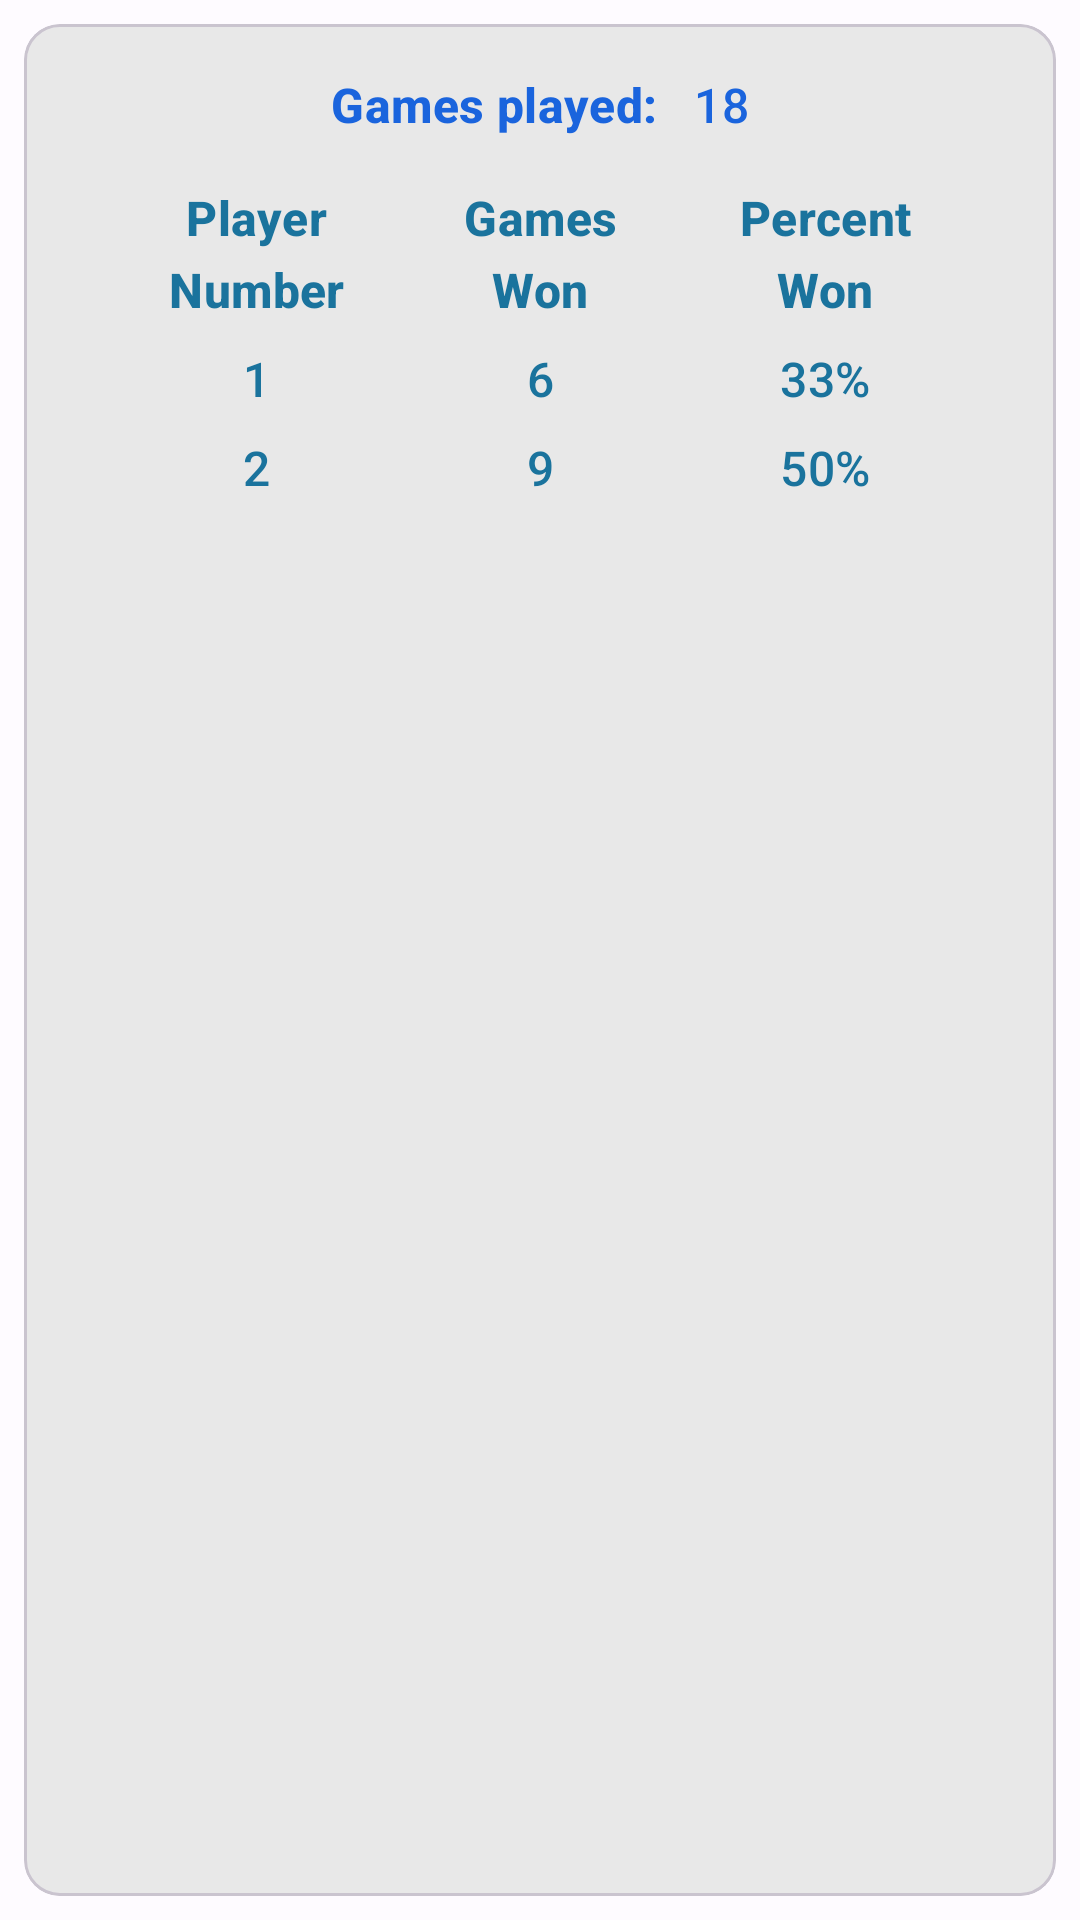

Here is an Android app screen rendered from its layout file. Give the layout XML and the strings, colors and styles it references.
<!-- AndroidManifest.xml: application theme AppTheme -->
<!-- res/layout/content_statistics.xml -->
<?xml version="1.0" encoding="utf-8"?>
<androidx.constraintlayout.widget.ConstraintLayout xmlns:android="http://schemas.android.com/apk/res/android"
    xmlns:app="http://schemas.android.com/apk/res-auto"
    android:layout_width="match_parent"
    android:layout_height="match_parent"
    app:layout_behavior="@string/appbar_scrolling_view_behavior">

    <include
        android:id="@+id/card_image_view_stones"
        style="@style/Widget.Material3.CardView.Outlined"
        layout="@layout/multi_include_card_image_stones"
        app:layout_constraintLeft_toLeftOf="parent"
        app:layout_constraintRight_toRightOf="parent"
        app:layout_constraintTop_toTopOf="parent"
        app:layout_constraintBottom_toBottomOf="parent"
        android:layout_width="match_parent"
        android:layout_height="0dp"
        android:layout_margin="8dp" />

    <include layout="@layout/statistics_include_card_stats_card_scroll" />

</androidx.constraintlayout.widget.ConstraintLayout>
<!-- res/layout/multi_include_card_image_stones.xml (included above) -->
<?xml version="1.0" encoding="utf-8"?>
<com.google.android.material.card.MaterialCardView xmlns:android="http://schemas.android.com/apk/res/android"
    xmlns:app="http://schemas.android.com/apk/res-auto"
    android:id="@+id/card_image_view_stones"
    android:layout_width="match_parent"
    android:layout_height="0dp"
    android:layout_margin="@dimen/default_activity_margin"
    app:layout_constraintBottom_toBottomOf="parent"
    app:layout_constraintTop_toBottomOf="@+id/top_bar">

    <ImageView
        android:id="@+id/image_view_stones"
        android:layout_width="match_parent"
        android:layout_height="match_parent"
        android:scaleType="fitXY"
        android:src="@drawable/stones_13" />

</com.google.android.material.card.MaterialCardView>
<!-- res/layout/statistics_include_card_stats_card_scroll.xml (included above) -->
<?xml version="1.0" encoding="utf-8"?>
<com.google.android.material.card.MaterialCardView
    xmlns:android="http://schemas.android.com/apk/res/android"
    xmlns:app="http://schemas.android.com/apk/res-auto"
    xmlns:tools="http://schemas.android.com/tools"
    android:layout_width="0dp"
    android:layout_height="0dp"
    android:alpha=".9"
    app:cardBackgroundColor="@color/backgroundDefaultColor"
    app:layout_constrainedHeight="true"
    app:layout_constraintBottom_toBottomOf="@+id/card_image_view_stones"
    app:layout_constraintLeft_toLeftOf="@+id/card_image_view_stones"
    app:layout_constraintRight_toRightOf="@+id/card_image_view_stones"
    app:layout_constraintTop_toTopOf="@+id/card_image_view_stones"
    tools:showIn="@layout/content_statistics">
    <ScrollView
        android:layout_width="match_parent"
        android:layout_height="wrap_content">
        <include layout="@layout/statistics_include_card_stats_data" />
</ScrollView>
</com.google.android.material.card.MaterialCardView>
<!-- res/layout/statistics_include_card_stats_data.xml (included above) -->
<?xml version="1.0" encoding="utf-8"?>
<androidx.constraintlayout.widget.ConstraintLayout
    xmlns:app="http://schemas.android.com/apk/res-auto"
    xmlns:android="http://schemas.android.com/apk/res/android"
    xmlns:tools="http://schemas.android.com/tools"
    android:layout_width="match_parent"
    android:layout_height="wrap_content"
    android:padding="@dimen/default_activity_margin"
    tools:showIn="@layout/content_statistics">

    <TextView
        android:id="@+id/tv_label_games_played"
        style="@style/TextViewStatistics.PrimaryTextColor.Bold"
        android:layout_marginTop="@dimen/default_activity_margin"
        android:text="@string/games_played"
        app:layout_constraintEnd_toStartOf="@+id/tv_data_games_played"
        app:layout_constraintHorizontal_chainStyle="packed"
        app:layout_constraintStart_toStartOf="parent"
        app:layout_constraintTop_toTopOf="parent" />
    <TextView
        android:id="@+id/tv_data_games_played"
        style="@style/TextViewStatistics.PrimaryTextColor"
        android:layout_marginStart="@dimen/default_activity_margin"
        android:layout_marginTop="@dimen/default_activity_margin"
        app:layout_constraintEnd_toEndOf="parent"
        app:layout_constraintStart_toEndOf="@+id/tv_label_games_played"
        app:layout_constraintTop_toTopOf="parent"
        tools:text="18" />

    <TextView
        android:id="@+id/tv_label_header_player"
        style="@style/TextViewStatistics.SecondaryTextColor.Bold"
        android:layout_marginStart="@dimen/default_activity_margin"
        android:layout_marginLeft="@dimen/default_activity_margin"
        android:layout_marginEnd="@dimen/default_activity_margin"
        android:layout_marginRight="@dimen/default_activity_margin"
        android:text="@string/player_number"
        app:layout_constraintBottom_toBottomOf="@+id/tv_label_header_wins"
        app:layout_constraintEnd_toStartOf="@+id/tv_label_header_wins"
        app:layout_constraintStart_toStartOf="parent"
        app:layout_constraintTop_toTopOf="@+id/tv_label_header_wins" />

    <TextView
        android:id="@+id/tv_label_header_wins"
        style="@style/TextViewStatistics.SecondaryTextColor.Bold"
        android:layout_marginTop="@dimen/double_activity_margin"
        android:ellipsize="start"
        android:maxLines="2"
        android:text="@string/games_won"
        app:layout_constraintEnd_toEndOf="parent"
        app:layout_constraintStart_toStartOf="parent"
        app:layout_constraintTop_toBottomOf="@+id/tv_label_games_played" />

    <TextView
        android:id="@+id/tv_label_header_win_pct"
        style="@style/TextViewStatistics.SecondaryTextColor.Bold"
        android:layout_marginStart="@dimen/default_activity_margin"
        android:layout_marginLeft="@dimen/default_activity_margin"
        android:layout_marginEnd="@dimen/default_activity_margin"
        android:layout_marginRight="@dimen/default_activity_margin"
        android:text="@string/percent_won"
        app:layout_constraintBottom_toBottomOf="@+id/tv_label_header_wins"
        app:layout_constraintEnd_toEndOf="parent"
        app:layout_constraintStart_toEndOf="@+id/tv_label_header_wins"
        app:layout_constraintTop_toTopOf="@+id/tv_label_header_wins" />

    <TextView
        android:id="@+id/tv_label_player1_number"
        style="@style/TextViewStatistics.SecondaryTextColor"
        android:text="@string/one"
        app:layout_constraintEnd_toEndOf="@+id/tv_label_header_player"
        app:layout_constraintStart_toStartOf="@+id/tv_label_header_player"
        app:layout_constraintTop_toTopOf="@+id/tv_data_player1_wins" />
    <TextView
        android:id="@+id/tv_data_player1_wins"
        style="@style/TextViewStatistics.SecondaryTextColor"
        android:layout_marginTop="@dimen/default_activity_margin"
        app:layout_constraintEnd_toEndOf="@+id/tv_label_header_wins"
        app:layout_constraintStart_toStartOf="@+id/tv_label_header_wins"
        app:layout_constraintTop_toBottomOf="@+id/tv_label_header_wins"
        tools:text="6" />

    <TextView
        android:id="@+id/tv_data_player1_win_percent"
        style="@style/TextViewStatistics.SecondaryTextColor"
        app:layout_constraintEnd_toEndOf="@+id/tv_label_header_win_pct"
        app:layout_constraintStart_toStartOf="@+id/tv_label_header_win_pct"
        app:layout_constraintTop_toTopOf="@+id/tv_data_player1_wins"
        tools:text="33%" />

    <TextView
        android:id="@+id/tv_label_player2_number"
        style="@style/TextViewStatistics.SecondaryTextColor"
        android:text="@string/two"
        app:layout_constraintEnd_toEndOf="@+id/tv_label_player1_number"
        app:layout_constraintTop_toTopOf="@+id/tv_data_player2_wins" />

    <TextView
        android:id="@+id/tv_data_player2_wins"
        style="@style/TextViewStatistics.SecondaryTextColor"
        android:layout_marginTop="@dimen/default_activity_margin"
        app:layout_constraintEnd_toEndOf="@+id/tv_label_header_wins"
        app:layout_constraintStart_toStartOf="@+id/tv_label_header_wins"
        app:layout_constraintTop_toBottomOf="@+id/tv_data_player1_wins"
        tools:text="9" />
    <TextView
        android:id="@+id/tv_data_player2_win_percent"
        style="@style/TextViewStatistics.SecondaryTextColor"
        app:layout_constraintStart_toStartOf="@+id/tv_data_player1_win_percent"
        app:layout_constraintTop_toTopOf="@+id/tv_data_player2_wins"
        tools:text="50%" />

</androidx.constraintlayout.widget.ConstraintLayout>
<!-- resources referenced by this layout -->
<resources>
  <color name="backgroundDefaultColor">#E6E6E6</color>
  <dimen name="default_activity_margin">8dp</dimen>
  <dimen name="double_activity_margin">16dp</dimen>
  <string name="games_played">Games played: </string>
  <string name="games_won">Games\nWon</string>
  <string name="one">1</string>
  <string name="percent_won">Percent\nWon</string>
  <string name="player_number">Player\nNumber</string>
  <string name="two">2</string>
  <style name="TextViewStatistics.PrimaryTextColor">
      <item name="android:textColor">?attr/colorPrimary</item>
  </style>
  <style name="TextViewStatistics.PrimaryTextColor.Bold">
          <item name="android:textStyle">bold</item>
      </style>
  <style name="TextViewStatistics.SecondaryTextColor">
          <item name="android:textColor">?attr/colorSecondary</item>
      </style>
  <style name="TextViewStatistics.SecondaryTextColor.Bold">
          <item name="android:textStyle">bold</item>
      </style>
  <color name="md_theme_light_primary">#0053DA</color>
  <color name="md_theme_light_onPrimary">#FFFFFF</color>
  <color name="md_theme_light_primaryContainer">#DBE1FF</color>
  <color name="md_theme_light_onPrimaryContainer">#00174B</color>
  <color name="md_theme_light_secondary">#006492</color>
  <color name="md_theme_light_onSecondary">#FFFFFF</color>
  <color name="md_theme_light_secondaryContainer">#CAE6FF</color>
  <color name="md_theme_light_onSecondaryContainer">#001E2F</color>
  <color name="md_theme_light_tertiary">#00696F</color>
  <color name="md_theme_light_onTertiary">#FFFFFF</color>
  <color name="md_theme_light_tertiaryContainer">#79F5FF</color>
  <color name="md_theme_light_onTertiaryContainer">#002022</color>
  <color name="md_theme_light_error">#BA1A1A</color>
  <color name="md_theme_light_errorContainer">#FFDAD6</color>
  <color name="md_theme_light_onError">#FFFFFF</color>
  <color name="md_theme_light_onErrorContainer">#410002</color>
  <color name="md_theme_light_background">#FEFBFF</color>
  <color name="md_theme_light_onBackground">#1B1B1F</color>
  <color name="md_theme_light_surface">#FEFBFF</color>
  <color name="md_theme_light_onSurface">#1B1B1F</color>
  <color name="md_theme_light_surfaceVariant">#E2E2EC</color>
  <color name="md_theme_light_onSurfaceVariant">#45464F</color>
  <color name="md_theme_light_outline">#757680</color>
  <color name="md_theme_light_inverseOnSurface">#F2F0F4</color>
  <color name="md_theme_light_inverseSurface">#303034</color>
  <color name="md_theme_light_inversePrimary">#B4C5FF</color>
</resources>
